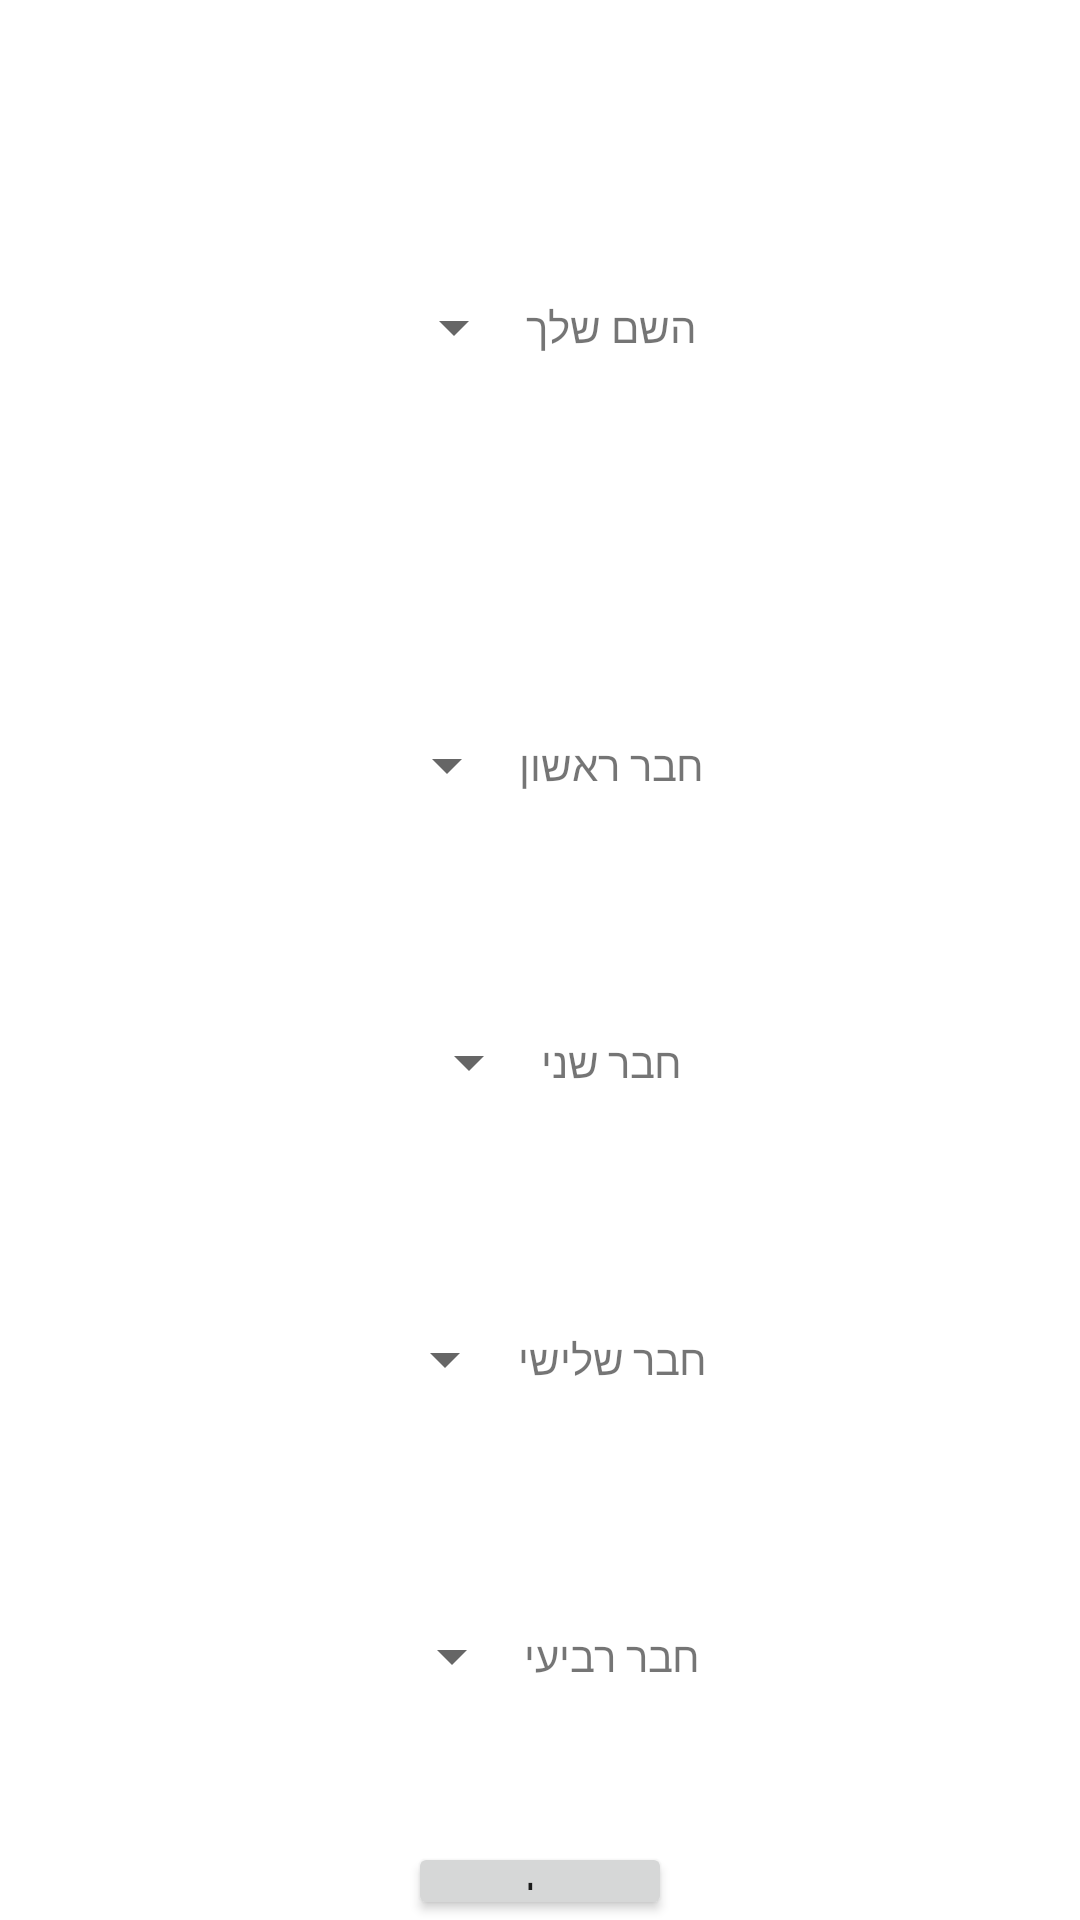

The Android layout XML behind this screen, and the referenced resources:
<!-- AndroidManifest.xml: application theme Theme.MathProjectOfek -->
<!-- res/layout/activity_asking.xml -->
<?xml version="1.0" encoding="utf-8"?>
<LinearLayout xmlns:android="http://schemas.android.com/apk/res/android"
    xmlns:app="http://schemas.android.com/apk/res-auto"
    xmlns:tools="http://schemas.android.com/tools"
    android:id="@+id/main"
    android:layout_width="match_parent"
    android:layout_height="match_parent"
    android:orientation="vertical">
    <LinearLayout
        android:layout_width="match_parent"
        android:layout_height="0dp"
        android:layout_weight="0.2"
        android:orientation="horizontal"
        android:gravity="center"
        android:layout_marginTop="50dp"
        tools:ignore="MissingConstraints">
        <Spinner
            android:id="@+id/Name"
            android:layout_width="wrap_content"
            android:layout_height="wrap_content"
            android:gravity="center" />
        <TextView
            android:layout_width="wrap_content"
            android:layout_height="wrap_content"
            android:text="השם שלך"/>
    </LinearLayout>
    <LinearLayout
        android:layout_width="match_parent"
        android:layout_height="0dp"
        android:layout_weight="0.8"
        android:orientation="vertical">

        <LinearLayout
            android:layout_width="match_parent"
            android:layout_height="wrap_content"
            android:layout_marginTop="75dp"
            android:gravity="center"
            android:orientation="horizontal"
            tools:ignore="MissingConstraints">

            <Spinner
                android:id="@+id/Spinner1"
                android:layout_width="wrap_content"
                android:layout_height="wrap_content"
                android:gravity="center_horizontal" />

            <TextView
                android:layout_width="wrap_content"
                android:layout_height="wrap_content"
                android:text="חבר ראשון" />

        </LinearLayout>

        <LinearLayout
            android:layout_width="match_parent"
            android:layout_height="wrap_content"
            android:orientation="horizontal"
            android:gravity="center"
            android:layout_marginTop="75dp"
            tools:ignore="MissingConstraints">
            <Spinner
                android:id="@+id/Spinner2"
                android:layout_width="wrap_content"
                android:layout_height="wrap_content"
                android:gravity="center_horizontal"/>
            <TextView
                android:layout_width="wrap_content"
                android:layout_height="wrap_content"
                android:text="חבר שני"/>

        </LinearLayout>
        <LinearLayout
            android:layout_width="match_parent"
            android:layout_height="wrap_content"
            android:orientation="horizontal"
            android:gravity="center"
            android:layout_marginTop="75dp"
            tools:ignore="MissingConstraints">
            <Spinner
                android:id="@+id/Spinner3"
                android:layout_width="wrap_content"
                android:layout_height="wrap_content"
                android:gravity="center_horizontal"/>
            <TextView
                android:layout_width="wrap_content"
                android:layout_height="wrap_content"
                android:text="חבר שלישי"/>

        </LinearLayout>
        <LinearLayout
            android:layout_width="match_parent"
            android:layout_height="wrap_content"
            android:orientation="horizontal"
            android:gravity="center"
            android:layout_marginTop="75dp"
            tools:ignore="MissingConstraints">
            <Spinner
                android:id="@+id/Spinner4"
                android:layout_width="wrap_content"
                android:layout_height="wrap_content"
                android:gravity="center_horizontal" />
            <TextView
                android:layout_width="wrap_content"
                android:layout_height="wrap_content"
                android:text="חבר רביעי"/>

        </LinearLayout>
        <Button
            android:id="@+id/save"
            android:layout_width="wrap_content"
            android:layout_height="wrap_content"
            android:layout_marginTop="50dp"
            android:layout_gravity="center"
            android:text="שלח"/>
    </LinearLayout>



</LinearLayout>
<!-- resources referenced by this layout -->
<resources>
  <style name="Theme.MathProjectOfek" parent="Theme.MaterialComponents.DayNight.DarkActionBar">
          
          <item name="colorPrimary">@color/purple_500</item>
          <item name="colorPrimaryVariant">@color/purple_700</item>
          <item name="colorOnPrimary">@color/white</item>
          
          <item name="colorSecondary">@color/teal_200</item>
          <item name="colorSecondaryVariant">@color/teal_700</item>
          <item name="colorOnSecondary">@color/black</item>
          
          <item name="android:statusBarColor">?attr/colorPrimaryVariant</item>
          
      </style>
  <!-- not gathered from this repository: default colours our renderer supplied (Android Studio template values) -->
  <color name="purple_500">#FF6200EE</color>
  <color name="purple_700">#FF3700B3</color>
  <color name="teal_200">#FF03DAC5</color>
  <color name="teal_700">#FF018786</color>
  <color name="black">#FF000000</color>
  <color name="white">#FFFFFFFF</color>
</resources>
